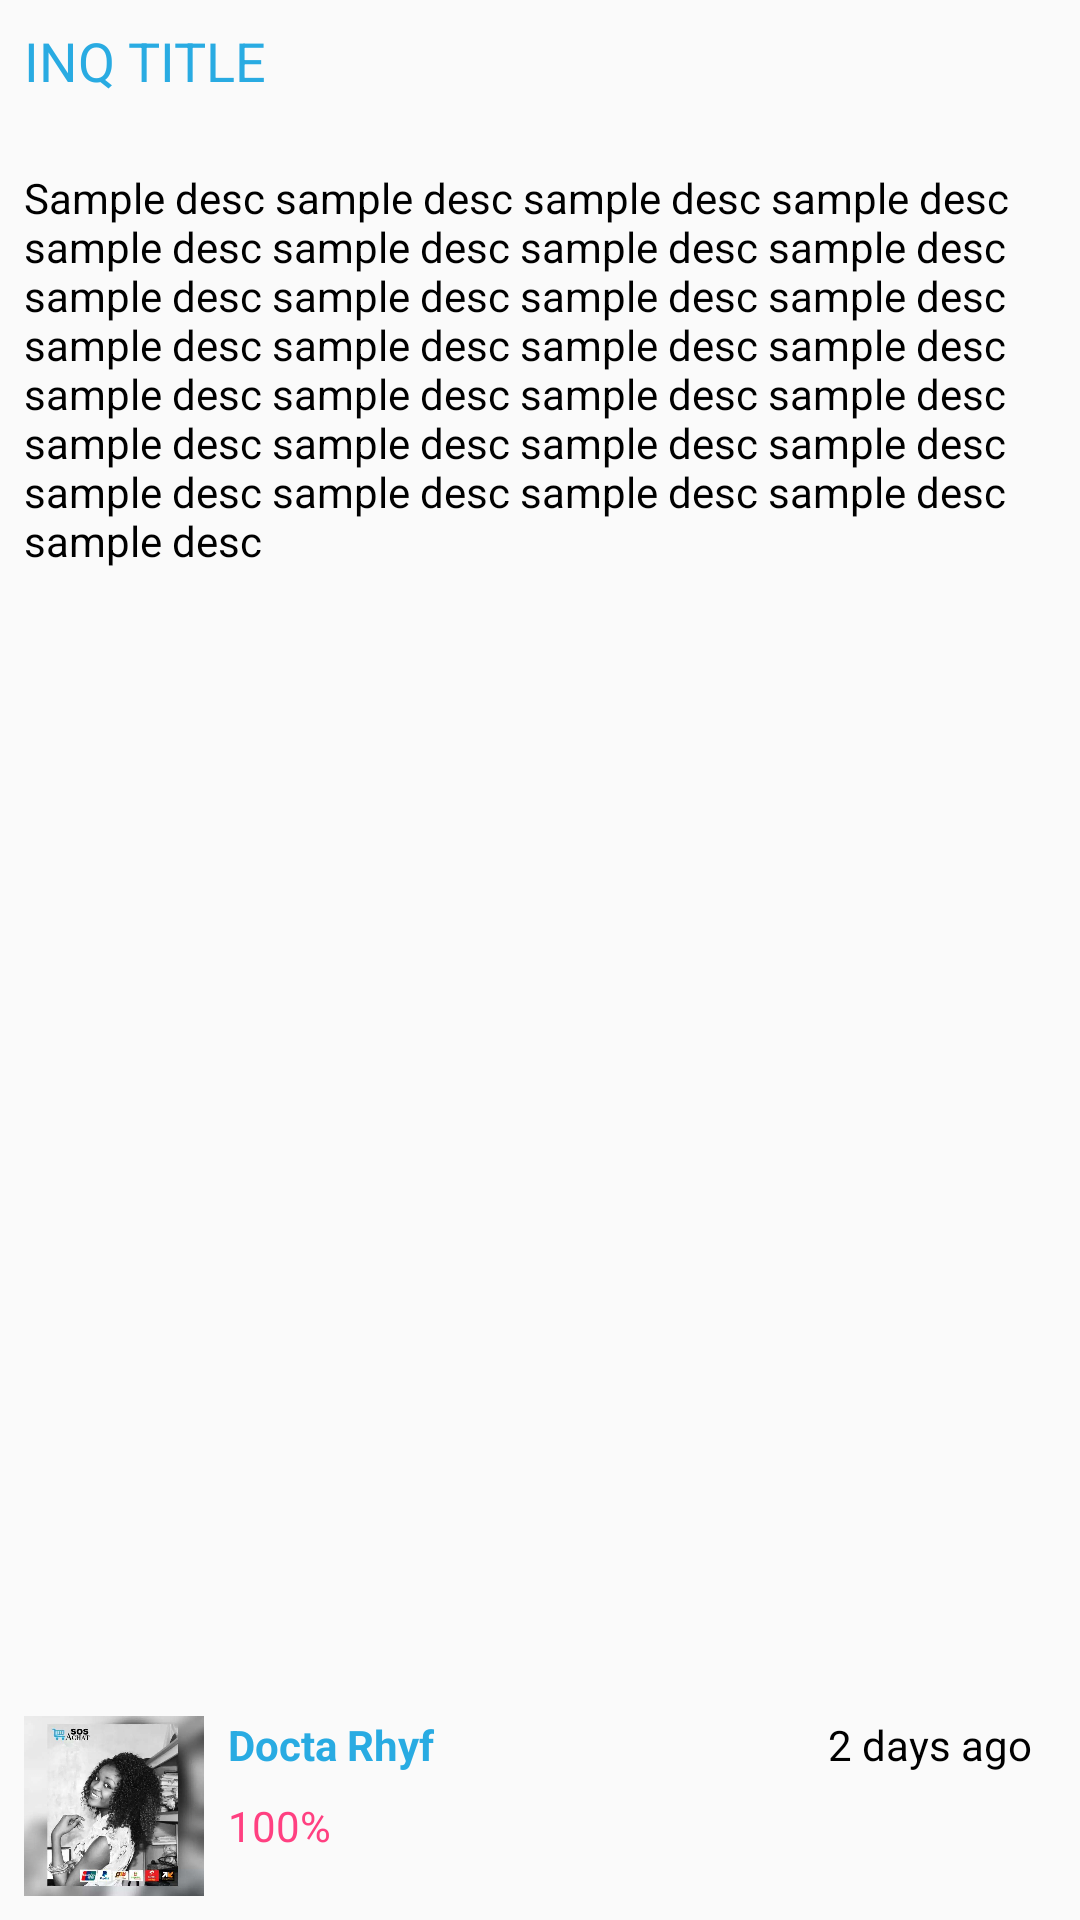

Android layout source for this screen:
<!-- AndroidManifest.xml: application theme AppTheme -->
<!-- res/layout/activity_lookingfor_view.xml -->
<?xml version="1.0" encoding="utf-8"?>
<android.support.constraint.ConstraintLayout
    xmlns:android="http://schemas.android.com/apk/res/android"
    xmlns:app="http://schemas.android.com/apk/res-auto"
    xmlns:tools="http://schemas.android.com/tools"
    android:layout_width="match_parent"
    android:orientation="vertical"
    android:layout_height="match_parent"
    tools:context="com.example.rhyfdocta.sosachat.com.koziengineering.rhyfdocta.sosachat.ActivityLookingForView"
    >



    <LinearLayout
        android:visibility="gone"
        android:layout_gravity="bottom"
        android:id="@+id/ll3"
        android:layout_width="match_parent"
        android:layout_height="wrap_content"
        android:gravity="center"
        android:orientation="horizontal"
        tools:layout_editor_absoluteY="463dp">

        <Button
            android:id="@+id/btnInqContact"
            android:layout_width="wrap_content"
            android:layout_height="wrap_content"
            android:onClick="contactClient"
            android:paddingLeft="16dp"
            android:paddingRight="16dp"
            android:text="@string/contactSeller" />

        <Button
            android:id="@+id/btnDelL4"
            android:layout_width="wrap_content"
            android:layout_height="wrap_content"
            android:onClick="onDeleteLookingFor"
            android:text="@string/btnDeleteLookingFor" />

        <Button
            android:id="@+id/btnEditl4"

            android:layout_width="wrap_content"
            android:layout_height="wrap_content"
            android:onClick="onEditLookingFor"
            android:text="@string/btnEditLookingFor" />

    </LinearLayout>

    

        <TextView
            android:id="@+id/tvInqTitle"
            android:layout_width="match_parent"
            android:layout_height="wrap_content"
            android:padding="@dimen/paddingNormal"
            android:text="INQ TITLE"
            app:layout_constraintLeft_toLeftOf="parent"
            app:layout_constraintRight_toRightOf="parent"
            app:layout_constraintTop_toTopOf="parent"
            android:textColor="@color/sosBlue"
            android:textSize="18sp" />

    <TextView
        app:layout_constraintLeft_toLeftOf="parent"
        app:layout_constraintRight_toRightOf="parent"
        android:id="@+id/tvInqDesc"
        android:layout_width="match_parent"
        android:layout_height="0dp"
        android:layout_marginBottom="8dp"
        android:layout_marginTop="8dp"

        android:padding="@dimen/paddingNormal"
        android:text="@string/strSampleDesc"
        android:textColor="@color/black"
        android:textSize="14sp"
        app:layout_constraintBottom_toTopOf="@+id/constraintLayout"
        app:layout_constraintTop_toBottomOf="@+id/tvInqTitle" />


    <android.support.constraint.ConstraintLayout
        android:id="@+id/constraintLayout"
        android:layout_width="match_parent"
        android:layout_height="wrap_content"
        android:layout_margin="@dimen/paddingNormal"
        android:orientation="vertical"
        app:layout_constraintBottom_toBottomOf="parent"
        app:layout_constraintLeft_toLeftOf="parent"
        app:layout_constraintRight_toRightOf="parent">

        <ImageView
            android:id="@+id/ivInqPp"
            android:layout_width="60dp"
            android:layout_height="60dp"
            android:layout_gravity="center"
            android:src="@drawable/salem"

            app:layout_constraintBottom_toBottomOf="parent"
            app:layout_constraintLeft_toLeftOf="parent"
            app:layout_constraintTop_toTopOf="parent" />


        <TextView
            android:id="@+id/tvL4PosterName"
            android:layout_width="wrap_content"
            android:layout_height="wrap_content"
            android:layout_marginStart="8dp"
            android:text="Docta Rhyf"
            android:textColor="@color/sosBlue"
            android:textStyle="bold"
            app:layout_constraintStart_toEndOf="@+id/ivInqPp"
            app:layout_constraintTop_toTopOf="parent" />


        <TextView

            android:id="@+id/tvInqPostedTime"
            android:layout_width="wrap_content"
            android:layout_height="wrap_content"
            android:layout_marginEnd="8dp"
            android:layout_marginTop="0dp"
            android:text="2 days ago"
            app:layout_constraintEnd_toEndOf="parent"
            app:layout_constraintTop_toTopOf="parent" />


        <TextView
            android:id="@+id/tvInqPriority"
            android:layout_width="wrap_content"
            android:layout_height="wrap_content"

            android:layout_marginStart="8dp"
            android:layout_marginTop="8dp"
            android:text="100%"
            android:textColor="@color/colorAccent"
            app:layout_constraintStart_toEndOf="@+id/ivInqPp"
            app:layout_constraintTop_toBottomOf="@+id/tvL4PosterName" />


    </android.support.constraint.ConstraintLayout>








</android.support.constraint.ConstraintLayout>
<!-- resources referenced by this layout -->
<resources>
  <color name="black">#000</color>
  <color name="colorAccent">#FF4081</color>
  <color name="sosBlue">#29abe2</color>
  <dimen name="paddingNormal">8dp</dimen>
  <!-- drawable salem: jpg bitmap (drawable, 36750 bytes) -->
  <string name="btnDeleteLookingFor">DELETE</string>
  <string name="btnEditLookingFor">EDIT</string>
  <string name="contactSeller">CONTACT</string>
  <string name="strSampleDesc">Sample desc sample desc sample desc sample desc sample desc sample desc sample desc sample desc sample desc sample desc sample desc sample desc sample desc sample desc sample desc sample desc sample desc sample desc sample desc sample desc sample desc sample desc sample desc sample desc sample desc sample desc sample desc sample desc sample desc</string>
  <style name="AppTheme" parent="Theme.AppCompat.Light.DarkActionBar">
          
          
          <item name="colorPrimary">@color/colorPrimary</item>
          <item name="colorPrimaryDark">@color/colorPrimaryDark</item>
          <item name="colorAccent">@color/colorAccent</item>
          <item name="android:textViewStyle">@style/tvStyle</item>
          <item name="android:textColorHint">@color/colTextColorHintLogSignForm</item>
      </style>
  <color name="colorPrimary">#3F51B5</color>
  <color name="colorPrimaryDark">#303F9F</color>
  <style name="tvStyle">
          <item name="android:textSize">14sp</item>
          <item name="android:textColor">@color/black</item>
      </style>
  <color name="colTextColorHintLogSignForm">#616161</color>
</resources>
